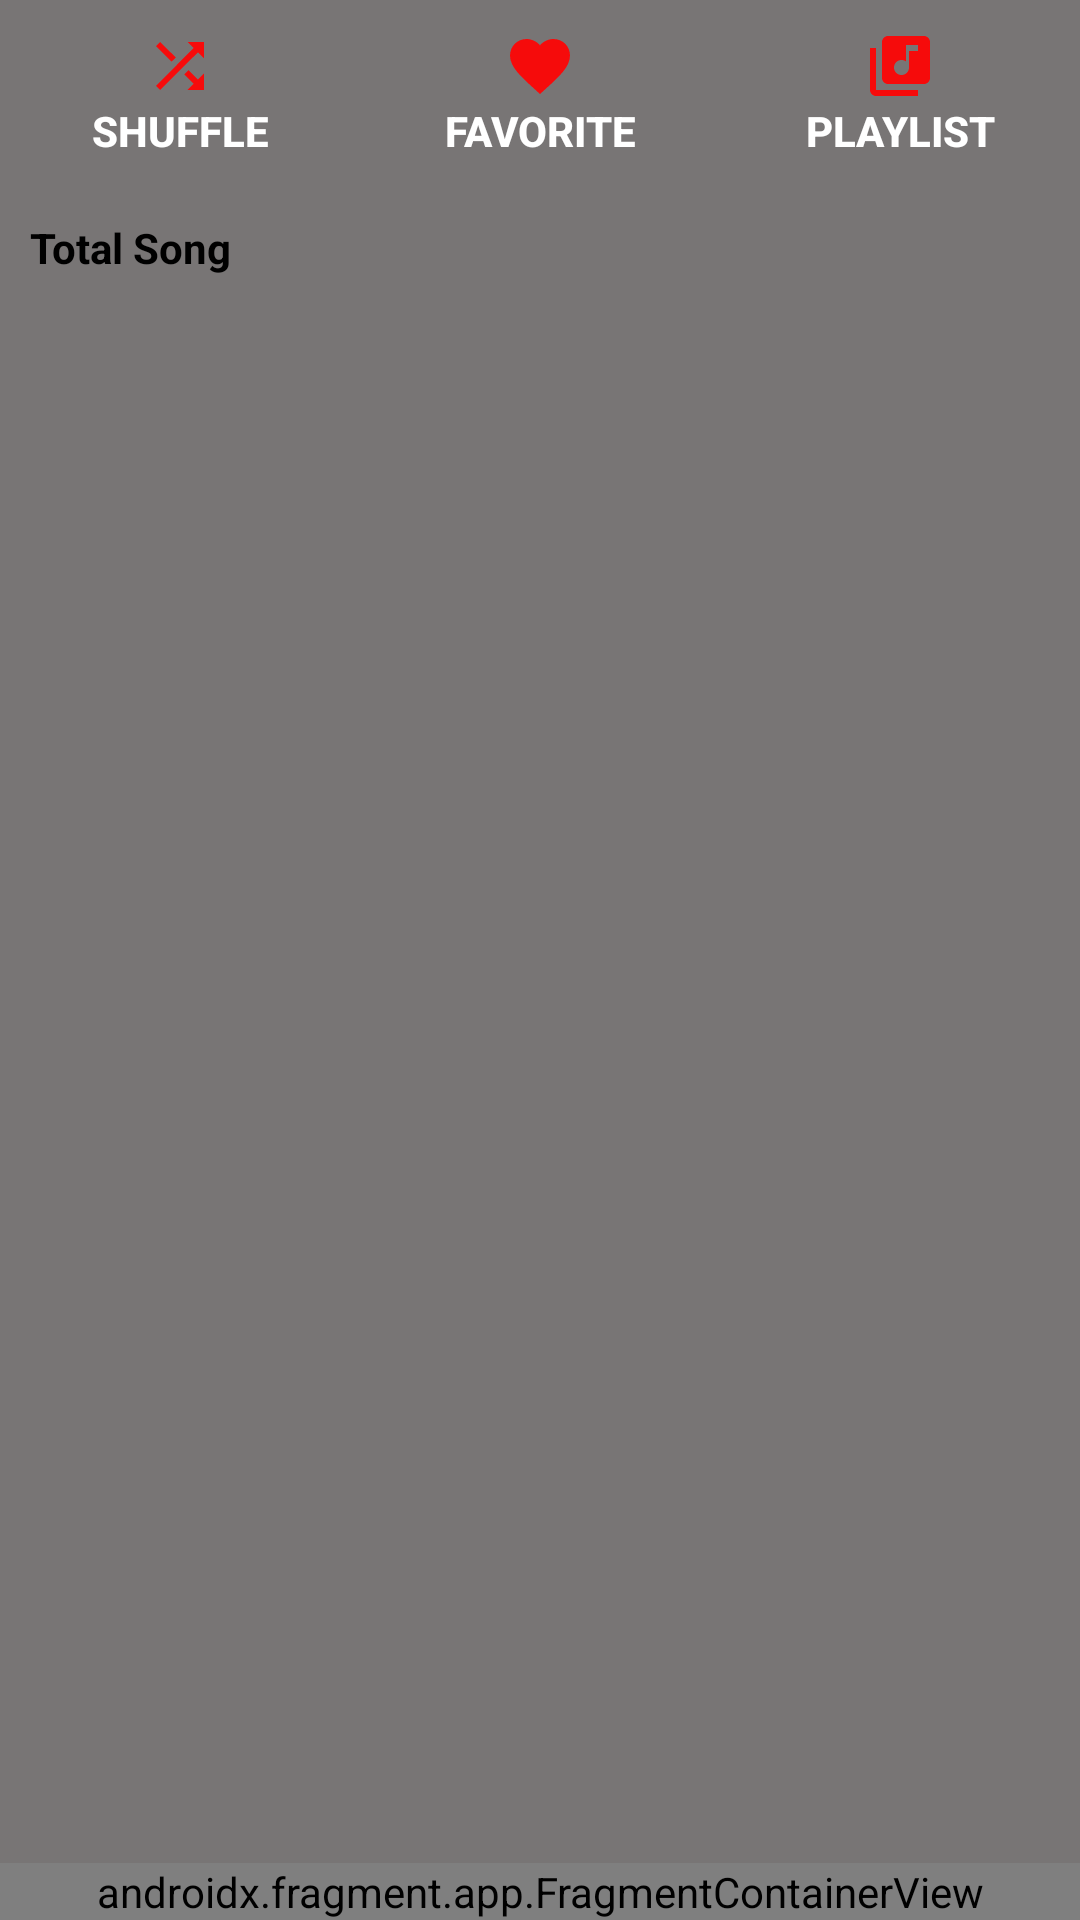

Reconstruct the res/layout file that produces this screen, plus the resources it refers to.
<!-- AndroidManifest.xml: application theme Theme.MusicPlayer -->
<!-- res/layout/activity_main.xml -->
<?xml version="1.0" encoding="utf-8"?>
<androidx.drawerlayout.widget.DrawerLayout xmlns:android="http://schemas.android.com/apk/res/android"
    xmlns:app="http://schemas.android.com/apk/res-auto"
    xmlns:tools="http://schemas.android.com/tools"
    android:layout_width="match_parent"
    android:layout_height="match_parent"
    android:fitsSystemWindows="true"
    android:background="#787575"
    tools:openDrawer="start"
    tools:context=".MainActivity">
    <androidx.constraintlayout.widget.ConstraintLayout
        android:layout_width="match_parent"
        android:layout_height="match_parent"
        >
        <LinearLayout
            android:layout_width="match_parent"
            android:layout_height="match_parent"
            android:orientation="vertical"
            >
            <LinearLayout
                android:layout_width="match_parent"
                android:layout_height="wrap_content"
                android:orientation="horizontal"

                >
                <Button
                    android:id="@+id/btn_shuffle"
                    android:text="Shuffle"
                    android:textColor="@color/white"
                    android:textStyle="bold"
                    android:layout_width="wrap_content"
                    android:layout_height="match_parent"
                    android:layout_weight="1"
                    style="@style/Widget.AppCompat.Button.Borderless"
                    android:drawableTop="@drawable/ic_baseline_shuffle_24"
                    />
                <Button
                    android:id="@+id/btn_favorite"
                    android:text="Favorite"
                    android:textColor="@color/white"
                    android:textStyle="bold"
                    android:layout_width="wrap_content"
                    android:layout_height="match_parent"
                    android:layout_weight="1"
                    style="@style/Widget.AppCompat.Button.Borderless"
                    android:drawableTop="@drawable/ic_baseline_favorite_24"
                    />
                <Button
                    android:id="@+id/btn_playlist"
                    android:text="PlayList"
                    android:textStyle="bold"
                    android:textColor="@color/white"
                    android:layout_width="wrap_content"
                    android:layout_height="match_parent"
                    android:layout_weight="1"
                    style="@style/Widget.AppCompat.Button.Borderless"
                    android:drawableTop="@drawable/ic_baseline_library_music_24"
                    />
            </LinearLayout>
            <TextView
                android:id="@+id/total_song"
                android:layout_width="match_parent"
                android:layout_height="wrap_content"
                android:text="Total Song"
                android:textColor="@color/black"
                android:layout_margin="10dp"
                android:textStyle="bold"/>
            <androidx.recyclerview.widget.RecyclerView
                android:id="@+id/musicRv"
                android:layout_width="match_parent"
                android:layout_height="match_parent"
                android:scrollbars="vertical"
                android:scrollbarThumbVertical="@drawable/scroolbar_icon"
                />





        </LinearLayout>
        <androidx.fragment.app.FragmentContainerView
            android:id="@+id/nowplaying"
            android:layout_width="match_parent"
            android:layout_height="wrap_content"
            app:layout_constraintBottom_toBottomOf="parent"
            app:layout_constraintStart_toStartOf="parent"
            app:layout_constraintEnd_toEndOf="parent"
            android:name="com.example.musicplayer.NowPlaying"
            tools:layout="@layout/fragment_now_playing"
            />
    </androidx.constraintlayout.widget.ConstraintLayout>
    <com.google.android.material.navigation.NavigationView
        android:background="#787575"
        android:id="@+id/navview"
        android:layout_width="wrap_content"
        android:layout_height="match_parent"
        android:layout_gravity="start"
        android:fitsSystemWindows="true"
        app:headerLayout="@layout/nav"
        app:menu="@menu/navmenu"
        />

</androidx.drawerlayout.widget.DrawerLayout>
<!-- res/layout/fragment_now_playing.xml (included above) -->
<?xml version="1.0" encoding="utf-8"?>
<RelativeLayout xmlns:android="http://schemas.android.com/apk/res/android"
    xmlns:tools="http://schemas.android.com/tools"
    android:layout_width="match_parent"
    android:layout_height="wrap_content"
    xmlns:app="http://schemas.android.com/apk/res-auto"
    android:background="@color/coolred"
    tools:context=".NowPlaying">
<com.google.android.material.imageview.ShapeableImageView
    android:id="@+id/songImageFM"
    android:layout_width="70dp"
    android:layout_height="50dp"
    android:layout_marginHorizontal="10dp"
    android:layout_marginVertical="5dp"
    app:shapeAppearanceOverlay="@style/curved"
    android:src="@drawable/splash_screen"/>
    <com.google.android.material.floatingactionbutton.ExtendedFloatingActionButton
        android:id="@+id/songNextFM"
        android:layout_width="wrap_content"
        android:layout_height="wrap_content"
        android:layout_alignParentEnd="true"
        app:icon="@drawable/ic_baseline_navigate_next_24"
        app:iconSize="45dp"
        android:backgroundTint="@color/coolred"
        android:layout_centerVertical="true"
        android:layout_marginEnd="10dp"/>
    <com.google.android.material.floatingactionbutton.ExtendedFloatingActionButton
        android:id="@+id/songPlayFM"
        android:layout_width="wrap_content"
        android:layout_height="wrap_content"
       android:layout_toStartOf="@id/songNextFM"
        app:icon="@drawable/ic_baseline_play_arrow_24"
        app:iconSize="45dp"
        android:backgroundTint="@color/coolred"
        android:layout_centerVertical="true"
        android:layout_marginEnd="10dp"/>
    <TextView
        android:id="@+id/song_nameFM"
        android:layout_width="match_parent"
        android:layout_height="60dp"
        android:text="Song Name"
        android:textColor="@color/black"
        android:textSize="20sp"
        android:gravity="center"
        android:layout_toStartOf="@id/songPlayFM"
        android:layout_toEndOf="@id/songImageFM"
        android:textStyle="bold"
        android:ellipsize="marquee"
        android:marqueeRepeatLimit="marquee_forever"
        android:singleLine="true"/>

</RelativeLayout>
<!-- res/layout/nav.xml (included above) -->
<?xml version="1.0" encoding="utf-8"?>
<LinearLayout xmlns:android="http://schemas.android.com/apk/res/android"
    android:layout_width="match_parent"
    android:layout_height="200dp"
    android:padding="16dp"
    android:orientation="vertical"
    android:background="#EF0F0F"
    android:layout_marginTop="40dp"
    >

    <ImageView
        android:layout_width="121dp"
        android:layout_height="121dp"
        android:contentDescription="TODO"
        android:padding="10dp"
        android:src="@drawable/musicplayericon" />

    <TextView
        android:layout_width="wrap_content"
        android:layout_height="wrap_content"
        android:text="Music"
        android:textStyle="bold"
        android:textColor="@color/white"
        android:textSize="40dp"
        />
</LinearLayout>
<!-- resources referenced by this layout -->
<resources>
  <color name="black">#FF000000</color>
  <color name="coolred">#F60707</color>
  <color name="white">#FFFFFFFF</color>
  <!-- drawable ic_baseline_favorite_24 (drawable) -->
  <vector android:height="24dp" android:tint="#F60B0B"
      android:viewportHeight="24" android:viewportWidth="24"
      android:width="24dp" xmlns:android="http://schemas.android.com/apk/res/android">
      <path android:fillColor="@android:color/white" android:pathData="M12,21.35l-1.45,-1.32C5.4,15.36 2,12.28 2,8.5 2,5.42 4.42,3 7.5,3c1.74,0 3.41,0.81 4.5,2.09C13.09,3.81 14.76,3 16.5,3 19.58,3 22,5.42 22,8.5c0,3.78 -3.4,6.86 -8.55,11.54L12,21.35z"/>
  </vector>
  <!-- drawable ic_baseline_library_music_24 (drawable) -->
  <vector android:height="24dp" android:tint="#F60B0B"
      android:viewportHeight="24" android:viewportWidth="24"
      android:width="24dp" xmlns:android="http://schemas.android.com/apk/res/android">
      <path android:fillColor="@android:color/white" android:pathData="M20,2L8,2c-1.1,0 -2,0.9 -2,2v12c0,1.1 0.9,2 2,2h12c1.1,0 2,-0.9 2,-2L22,4c0,-1.1 -0.9,-2 -2,-2zM18,7h-3v5.5c0,1.38 -1.12,2.5 -2.5,2.5S10,13.88 10,12.5s1.12,-2.5 2.5,-2.5c0.57,0 1.08,0.19 1.5,0.51L14,5h4v2zM4,6L2,6v14c0,1.1 0.9,2 2,2h14v-2L4,20L4,6z"/>
  </vector>
  <!-- drawable ic_baseline_shuffle_24 (drawable) -->
  <vector android:height="24dp" android:tint="#F60B0B"
      android:viewportHeight="24" android:viewportWidth="24"
      android:width="24dp" xmlns:android="http://schemas.android.com/apk/res/android">
      <path android:fillColor="@android:color/white" android:pathData="M10.59,9.17L5.41,4 4,5.41l5.17,5.17 1.42,-1.41zM14.5,4l2.04,2.04L4,18.59 5.41,20 17.96,7.46 20,9.5L20,4h-5.5zM14.83,13.41l-1.41,1.41 3.13,3.13L14.5,20L20,20v-5.5l-2.04,2.04 -3.13,-3.13z"/>
  </vector>
  <!-- drawable scroolbar_icon (drawable) -->
  <vector android:height="60dp"
      android:viewportHeight="24"
      android:viewportWidth="5"
      android:width="10dp"
      xmlns:android="http://schemas.android.com/apk/res/android">
      <path android:fillColor="@android:color/holo_red_dark" android:pathData="M19,5v14H5V5h14m0,-2H5c-1.1,0 -2,0.9 -2,2v14c0,1.1 0.9,2 2,2h14c1.1,0 2,-0.9 2,-2V5c0,-1.1 -0.9,-2 -2,-2z"/>
  </vector>
  <!-- drawable splash_screen (drawable) -->
  <?xml version="1.0" encoding="utf-8"?>
  <layer-list xmlns:android="http://schemas.android.com/apk/res/android">
  
      <item android:drawable="@color/music_player_background"
          />
      <item
          android:drawable="@drawable/musicplayericon"
          android:gravity="center"
          />
  </layer-list>
  <style name="Theme.MusicPlayer" parent="Theme.MaterialComponents.Light.DarkActionBar">
          
          <item name="colorPrimary">@color/purple_500</item>
          <item name="colorPrimaryVariant">@color/purple_700</item>
          <item name="colorOnPrimary">@color/white</item>
          
          <item name="colorSecondary">@color/teal_200</item>
          <item name="colorSecondaryVariant">@color/teal_700</item>
          <item name="colorOnSecondary">@color/black</item>
          
          <item name="android:statusBarColor" tools:targetApi="l">?attr/colorPrimaryVariant</item>
          
      </style>
  <color name="music_player_background">#DCC73D</color>
  <color name="purple_500">#FF6200EE</color>
  <color name="purple_700">#FF3700B3</color>
  <color name="teal_200">#FF03DAC5</color>
  <color name="teal_700">#FF018786</color>
</resources>
